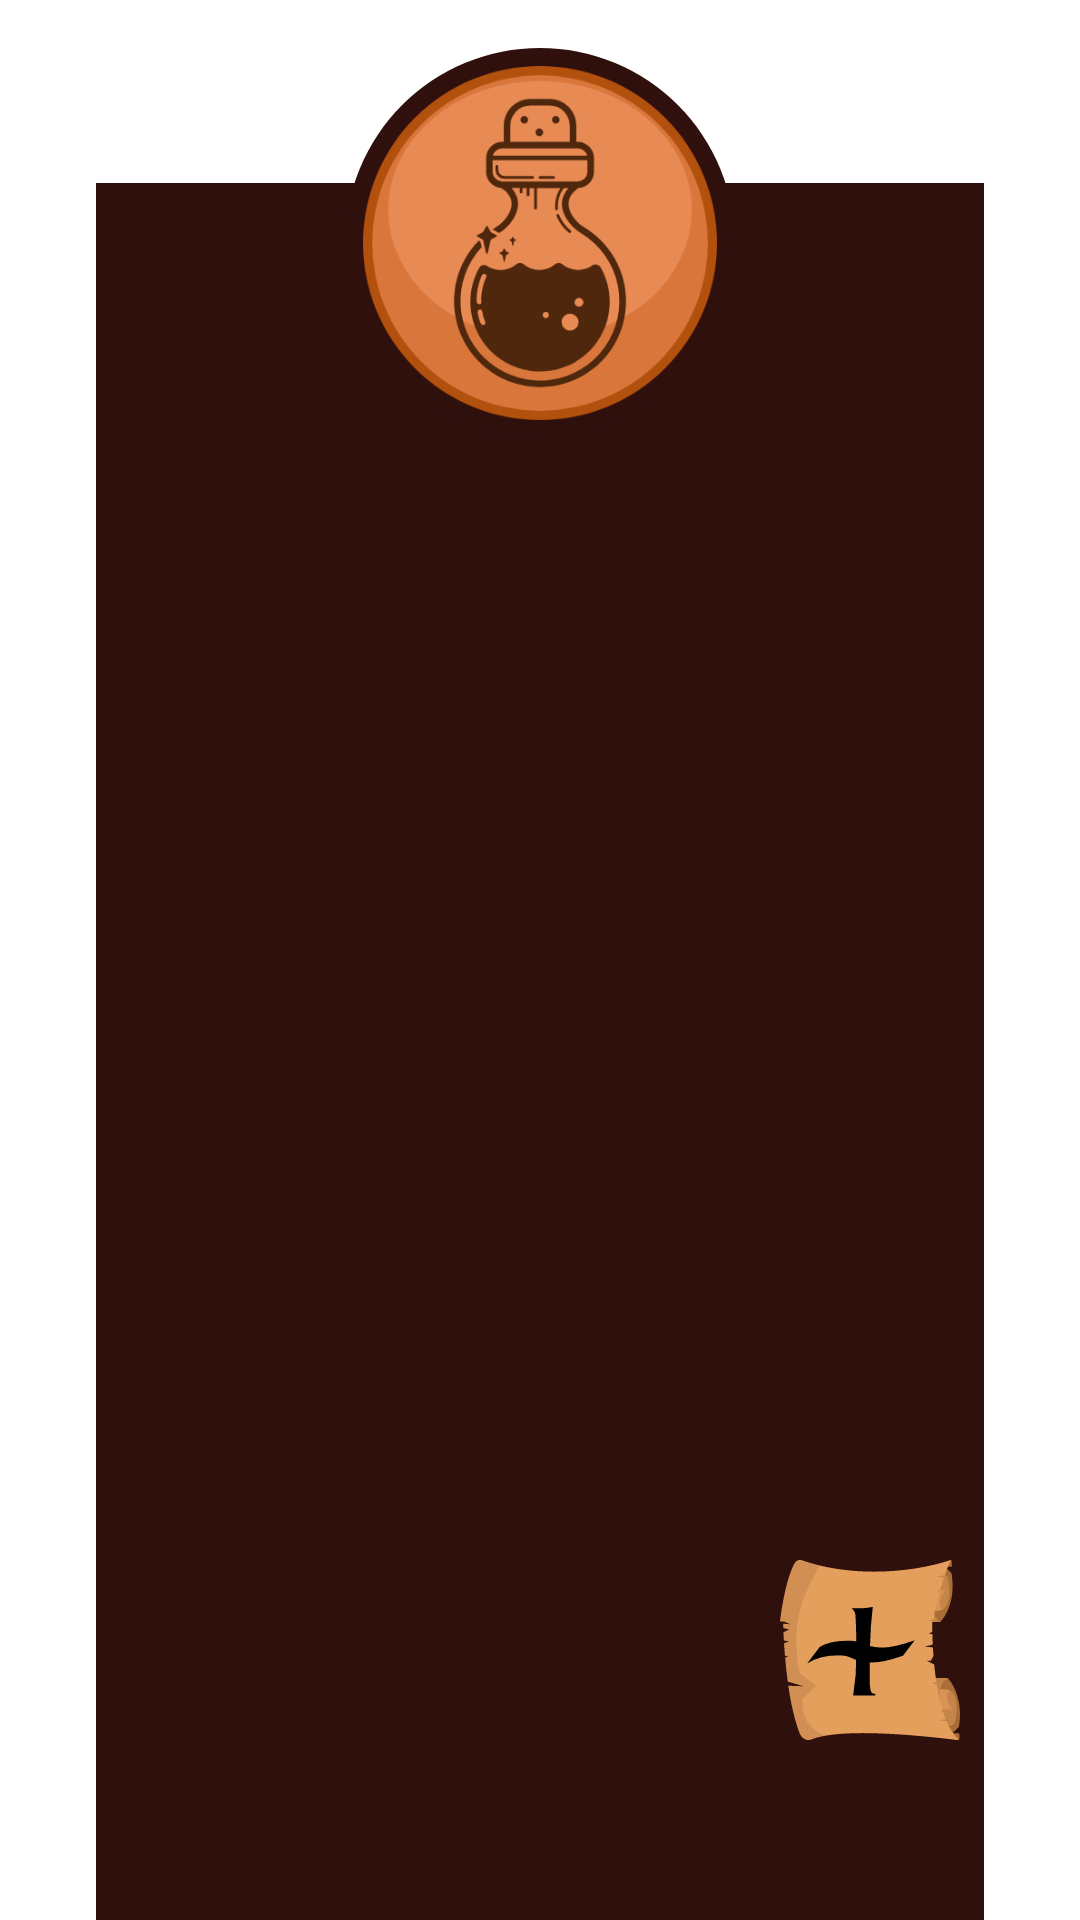

Here is an Android app screen rendered from its layout file. Give the layout XML and the strings, colors and styles it references.
<!-- AndroidManifest.xml: application theme Theme.TheBagOfHolding -->
<!-- res/layout/bag_consumables_list.xml -->
<?xml version="1.0" encoding="utf-8"?>
<androidx.constraintlayout.widget.ConstraintLayout
    xmlns:android="http://schemas.android.com/apk/res/android"
    xmlns:app="http://schemas.android.com/apk/res-auto"
    android:layout_width="match_parent"
    android:layout_height="match_parent"
    android:background="@drawable/background_2"
    >
    <androidx.constraintlayout.widget.ConstraintLayout
        android:id="@+id/constraintLayout4"
        android:layout_width="0dp"
        android:layout_height="wrap_content"
        android:layout_marginTop="16dp"
        app:layout_constraintBottom_toTopOf="@+id/consumables_list_recyclerView"
        app:layout_constraintEnd_toEndOf="@+id/consumables_list_recyclerView"
        app:layout_constraintStart_toStartOf="@+id/consumables_list_recyclerView"
        app:layout_constraintTop_toTopOf="parent">

        <TextView
            android:id="@+id/consumables_list_title"
            android:layout_width="0dp"
            android:layout_height="85dp"
            android:background="#30100d"
            android:fontFamily="@font/cinzel_decorative"
            android:text=""
            android:textAlignment="center"
            android:textSize="24sp"
            android:textStyle="bold"
            app:layout_constraintBottom_toBottomOf="parent"
            app:layout_constraintEnd_toEndOf="parent"
            app:layout_constraintStart_toStartOf="parent"
            />

    <ImageView
        android:id="@+id/imageView2"
        android:layout_width="130dp"
        android:layout_height="130dp"
        android:padding="6dp"
        android:background="@drawable/black_circle"
        app:layout_constraintBottom_toBottomOf="parent"
        app:layout_constraintEnd_toEndOf="parent"
        app:layout_constraintStart_toStartOf="parent"
        app:layout_constraintTop_toTopOf="parent"
        app:srcCompat="@drawable/itemtype_potion_image"
        />
    </androidx.constraintlayout.widget.ConstraintLayout>

    <androidx.recyclerview.widget.RecyclerView
        android:id="@+id/consumables_list_recyclerView"
        android:layout_width="match_parent"
        android:layout_height="0dp"
        android:fontFamily="@font/cinzel_decorative"
        android:background="#30100D"
        android:layout_marginStart="32dp"
        android:layout_marginEnd="32dp"
        app:layout_constraintBottom_toBottomOf="parent"
        app:layout_constraintEnd_toEndOf="parent"
        app:layout_constraintStart_toStartOf="parent"
        app:layout_constraintTop_toBottomOf="@+id/constraintLayout4"
        />

    <ImageView
        android:id="@+id/new_item_buttonc"
        android:layout_width="60dp"
        android:layout_height="60dp"
        android:layout_marginEnd="40dp"
        android:layout_marginBottom="60dp"
        android:fontFamily="@font/cinzel_decorative"
        android:textSize="18sp"
        android:textStyle="italic"
        app:layout_constraintBottom_toBottomOf="parent"
        app:layout_constraintEnd_toEndOf="parent"
        android:background="@drawable/item_newitem_scroll"
        />

</androidx.constraintlayout.widget.ConstraintLayout>
<!-- resources referenced by this layout -->
<resources>
  <!-- drawable black_circle (drawable) -->
  <?xml version="1.0" encoding="utf-8"?>
  <shape
      xmlns:android="http://schemas.android.com/apk/res/android"
      android:shape="oval">
  
      <solid
          android:color="#30100d"/>
  
      <size
          android:width="120dp"
          android:height="120dp"/>
  </shape>
  <!-- drawable item_newitem_scroll: vector/xml drawable (drawable, 5269 chars, omitted) -->
  <!-- drawable itemtype_potion_image: vector/xml drawable (drawable, 4953 chars, omitted) -->
  <style name="Theme.TheBagOfHolding" parent="Theme.MaterialComponents.DayNight.DarkActionBar">
          
          <item name="colorPrimary">@color/purple_500</item>
          <item name="colorPrimaryVariant">@color/purple_700</item>
          <item name="colorOnPrimary">@color/white</item>
          
          <item name="colorSecondary">@color/teal_200</item>
          <item name="colorSecondaryVariant">@color/teal_700</item>
          <item name="colorOnSecondary">@color/black</item>
          
          <item name="android:statusBarColor" tools:targetApi="l">?attr/colorPrimaryVariant</item>
          
      </style>
  <color name="purple_500">#FF6200EE</color>
  <color name="purple_700">#FF3700B3</color>
  <color name="white">#FFFFFFFF</color>
  <color name="teal_200">#FF03DAC5</color>
  <color name="teal_700">#FF018786</color>
  <color name="black">#FF000000</color>
</resources>
